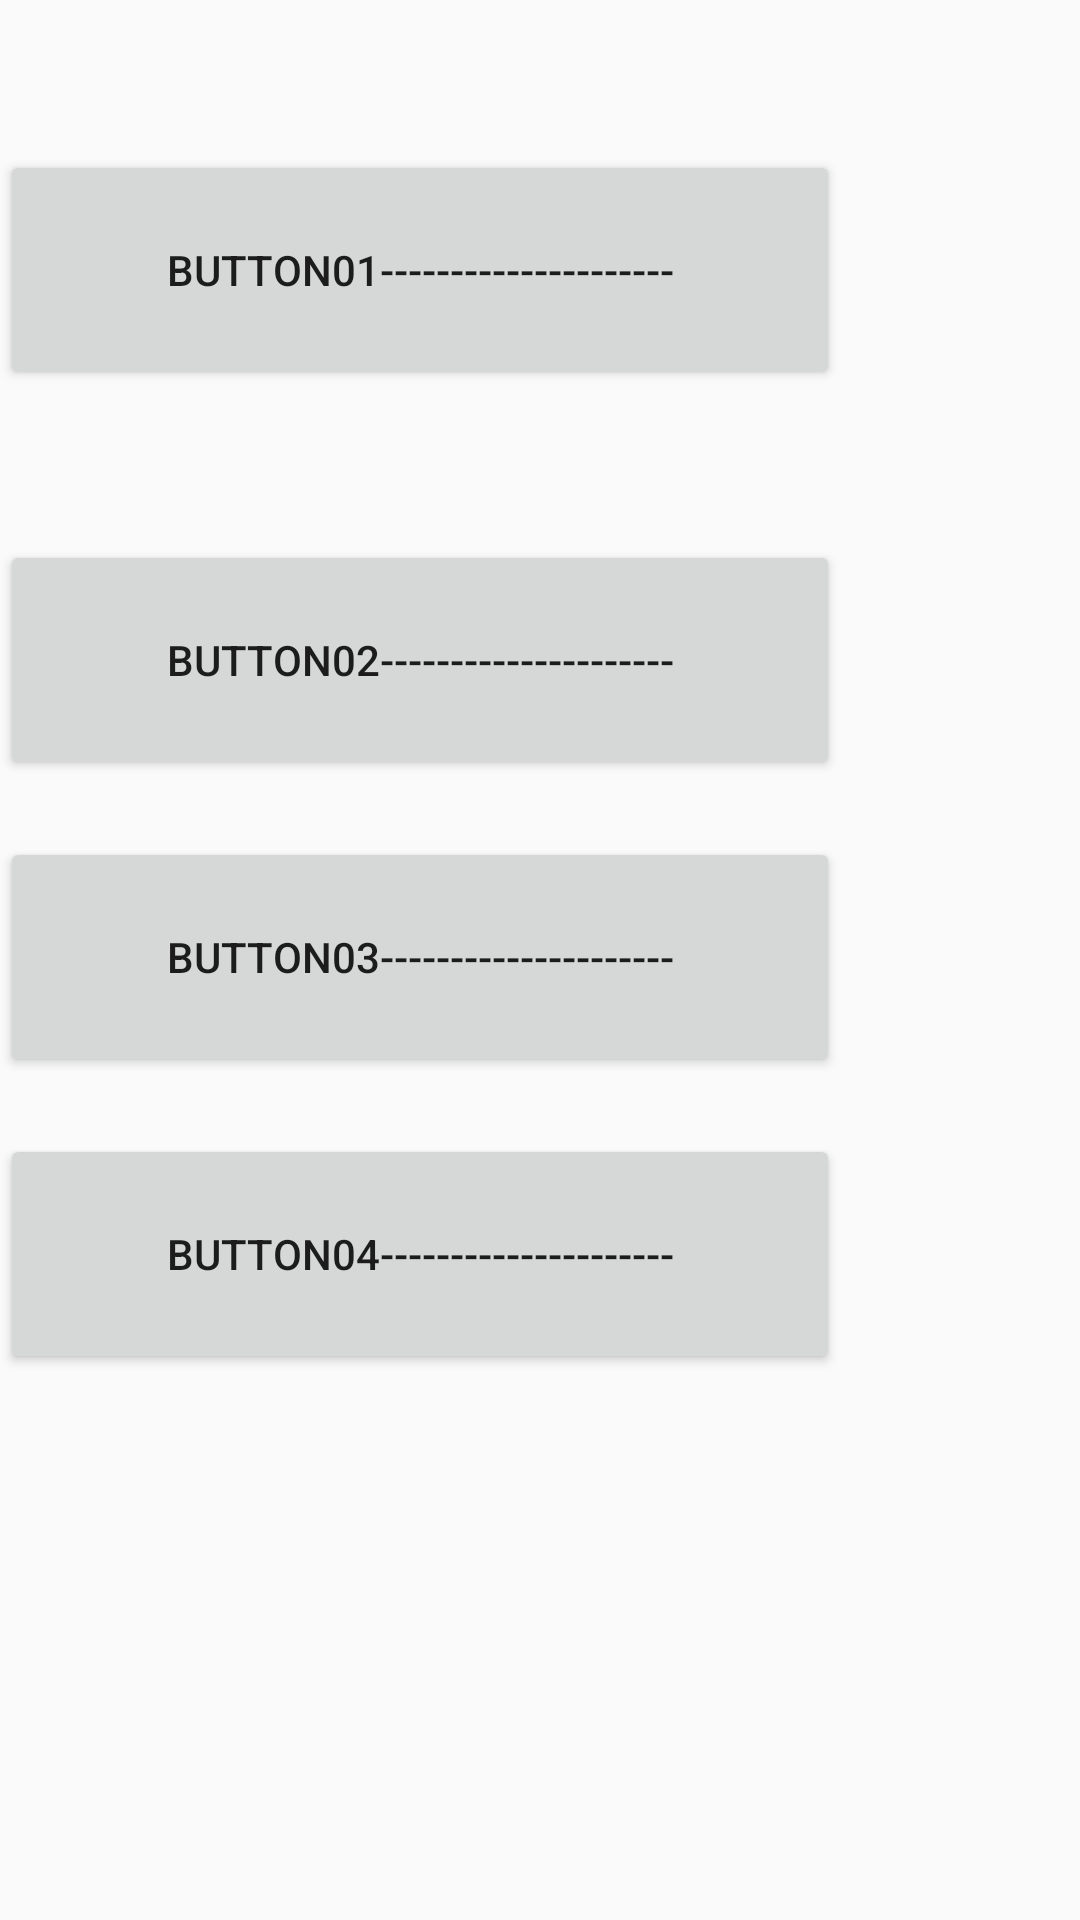

Android layout source for this screen:
<!-- AndroidManifest.xml: application theme AppTheme -->
<!-- res/layout/activity_ripple_drawable_layout.xml -->
<?xml version="1.0" encoding="utf-8"?>
<LinearLayout xmlns:android="http://schemas.android.com/apk/res/android"
    xmlns:app="http://schemas.android.com/apk/res-auto"
    xmlns:tools="http://schemas.android.com/tools"
    android:layout_width="match_parent"
    android:layout_height="match_parent"
    android:orientation="vertical"
    tools:context="hailouwang.demosforapi.drawable.TileMode">

    <TextView
        android:id="@+id/tv01"
        android:layout_width="match_parent"
        android:layout_height="50dip"/>

    <Button
        android:id="@+id/btn01"
        android:layout_width="280dp"
        android:layout_height="80dp"
        android:text="Button01---------------------"/>

    <TextView
        android:id="@+id/tv02"
        android:layout_width="match_parent"
        android:layout_height="50dip"/>

    <Button
        android:id="@+id/btn02"
        android:layout_width="280dp"
        android:layout_height="80dp"
        android:text="Button02---------------------"/>

    <TextView
        android:id="@+id/tv03"
        android:layout_width="match_parent"
        android:layout_height="wrap_content"/>

    <Button
        android:id="@+id/btn03"
        android:layout_width="280dp"
        android:layout_height="80dp"
        android:text="Button03---------------------"/>

    <TextView
        android:id="@+id/tv03"
        android:layout_width="match_parent"
        android:layout_height="wrap_content"/>

    <Button
        android:id="@+id/btn04"
        android:layout_width="280dp"
        android:layout_height="80dp"
        android:text="Button04---------------------"/>

</LinearLayout>
<!-- resources referenced by this layout -->
<resources>
  <style name="AppTheme" parent="Theme.AppCompat.Light.DarkActionBar">
          
          <item name="colorPrimary">@color/colorPrimary</item>
          <item name="colorPrimaryDark">@color/colorPrimaryDark</item>
          <item name="colorAccent">@color/colorAccent</item>
      </style>
  <color name="colorPrimary">#3F51B5</color>
  <color name="colorPrimaryDark">#303F9F</color>
  <color name="colorAccent">#FF4081</color>
</resources>
